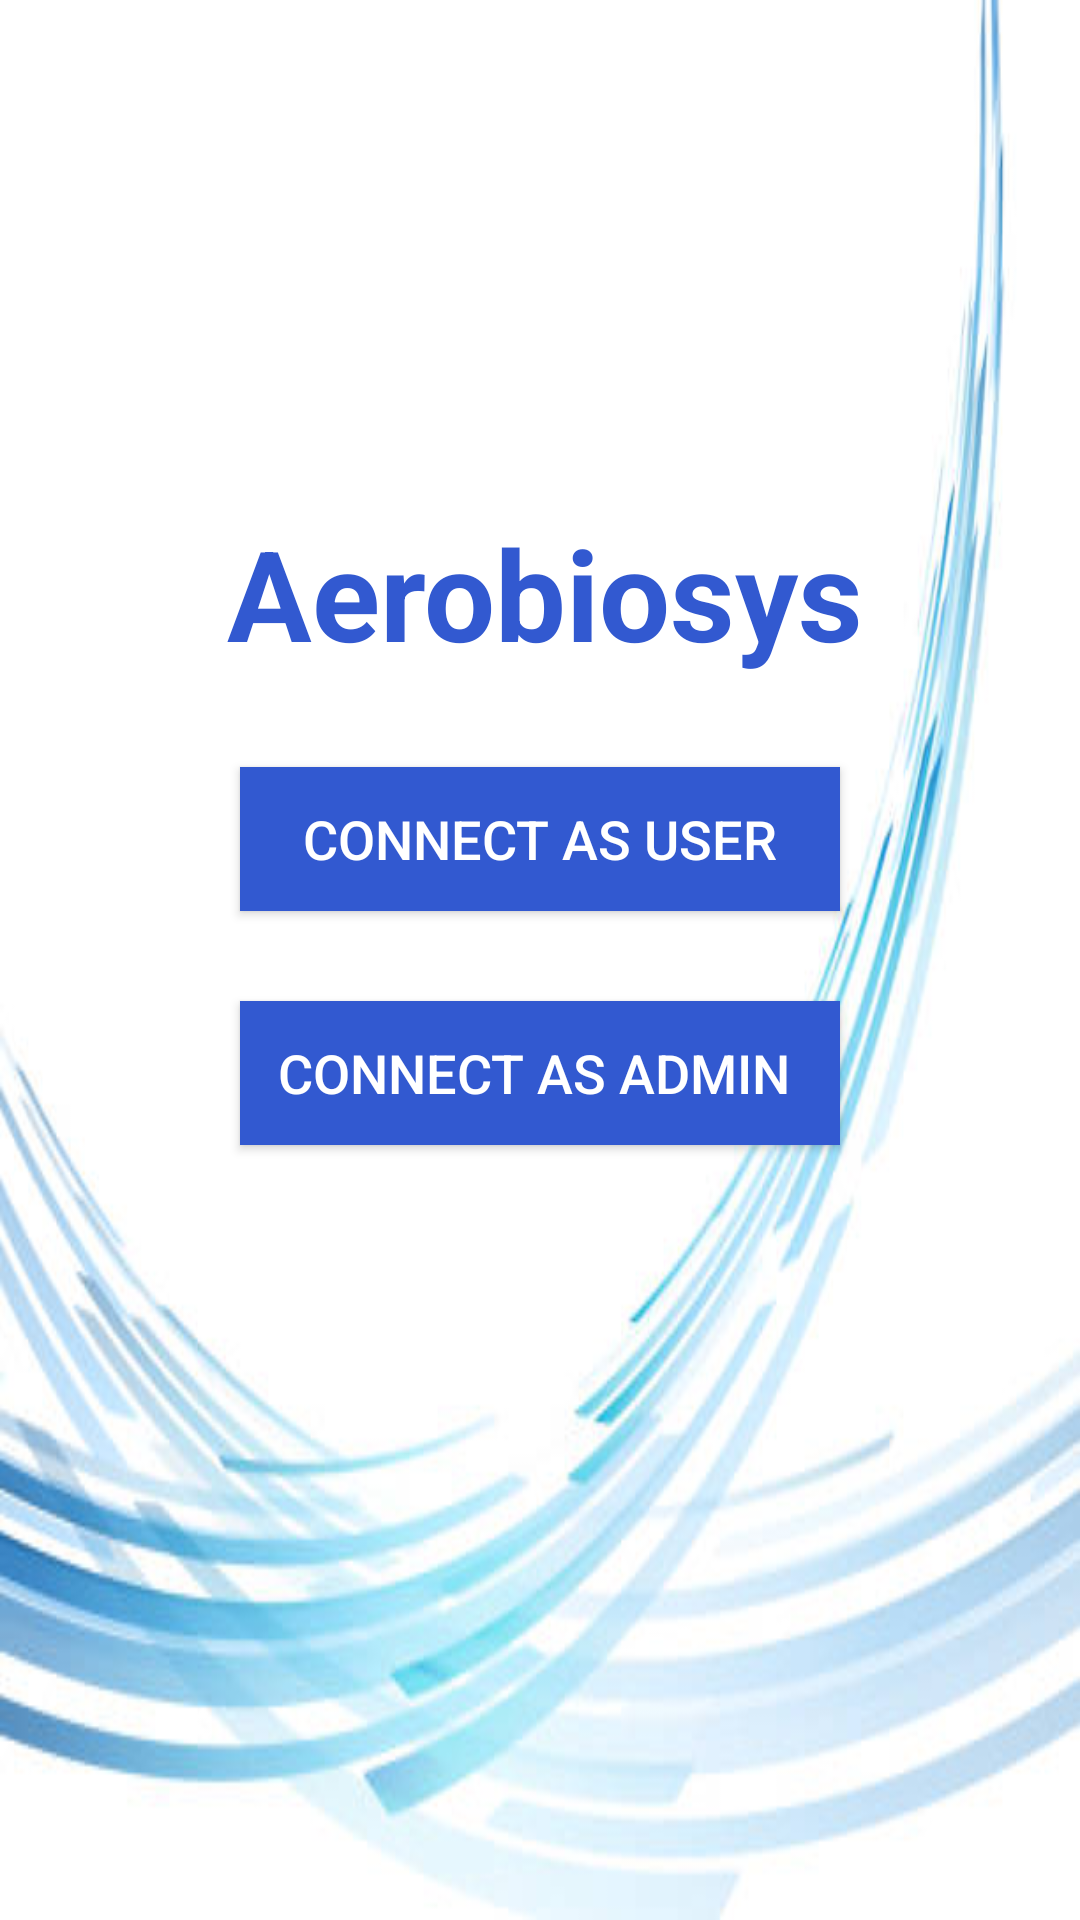

Reconstruct the res/layout file that produces this screen, plus the resources it refers to.
<!-- AndroidManifest.xml: application theme Theme.VentilatorMonitoring -->
<!-- res/layout/activity_choose.xml -->
<?xml version="1.0" encoding="utf-8"?>
<androidx.constraintlayout.widget.ConstraintLayout xmlns:android="http://schemas.android.com/apk/res/android"
    xmlns:app="http://schemas.android.com/apk/res-auto"
    xmlns:tools="http://schemas.android.com/tools"

    android:layout_width="fill_parent"
    android:layout_height="fill_parent"
    android:background="@drawable/img"
   >

    <LinearLayout
        android:id="@+id/linearlayout"
        android:layout_width="265dp"
        android:layout_height="330dp"

        android:orientation="vertical"
        android:padding="15dp"
        app:layout_constraintBottom_toBottomOf="parent"
        app:layout_constraintEnd_toEndOf="parent"
        app:layout_constraintStart_toStartOf="parent"
        app:layout_constraintTop_toTopOf="parent"
        app:layout_constraintVertical_bias="0.498">

        <TextView
            android:id="@+id/textView"
            android:layout_width="230dp"
            android:layout_height="wrap_content"
            android:layout_marginLeft="4dp"
            android:layout_marginRight="4dp"

            android:text="Aerobiosys"

            android:textStyle="bold"
            android:textAlignment="center"
            android:textColor="@color/colorPrimary"
            android:textSize="42sp" />

        <Button
            android:id="@+id/user"
            android:layout_width="200dp"
            android:layout_height="wrap_content"
            android:layout_gravity="center"
            android:layout_marginTop="30dp"
            android:background="@color/colorPrimary"
            android:text="Connect As User"

            android:textColor="#FFFFFF"
            android:textSize="18sp" />

        <Button
            android:id="@+id/admin"
            android:layout_width="200dp"
            android:layout_height="wrap_content"
            android:layout_gravity="center"
            android:layout_marginTop="30dp"
            android:background="@color/colorPrimary"
            android:text="Connect as Admin "

            android:textColor="#FFFFFF"
            android:textSize="18sp" />


    </LinearLayout>

    <ImageView
        android:id="@+id/logoImageview"
        android:layout_width="283dp"
        android:layout_height="115dp"
        android:alpha="0.8"
        android:src="@drawable/logo"
        app:layout_constraintBottom_toBottomOf="parent"
        app:layout_constraintHorizontal_bias="0.497"
        app:layout_constraintLeft_toLeftOf="parent"
        app:layout_constraintRight_toRightOf="parent"
        app:layout_constraintTop_toTopOf="parent"
        app:layout_constraintVertical_bias="0.153" />
</androidx.constraintlayout.widget.ConstraintLayout>
<!-- resources referenced by this layout -->
<resources>
  <color name="colorPrimary">#3259D0</color>
  <!-- drawable img: png bitmap (drawable, 150815 bytes) -->
  <!-- drawable logo: png bitmap (mipmap-hdpi, 4021 bytes) -->
  <style name="Theme.VentilatorMonitoring" parent="Theme.MaterialComponents.DayNight.NoActionBar">
          
          <item name="colorPrimary">@color/purple</item>
          <item name="colorPrimaryVariant">@color/purple_700</item>
          <item name="colorOnPrimary">@color/white</item>
          
          <item name="colorSecondary">@color/teal_200</item>
          <item name="colorSecondaryVariant">@color/teal_700</item>
          <item name="colorOnSecondary">@color/black</item>
          
          <item name="android:statusBarColor">?attr/colorPrimaryVariant</item>
          
          <item name="colorButtonNormal">@color/blueButtonColor</item>
      </style>
  <color name="purple">#802DF6</color>
  <color name="purple_700">#FF3700B3</color>
  <color name="white">#FFFFFFFF</color>
  <color name="teal_200">#FF03DAC5</color>
  <color name="teal_700">#FF018786</color>
  <color name="black">#FF000000</color>
  <color name="blueButtonColor">#3259CF</color>
</resources>
